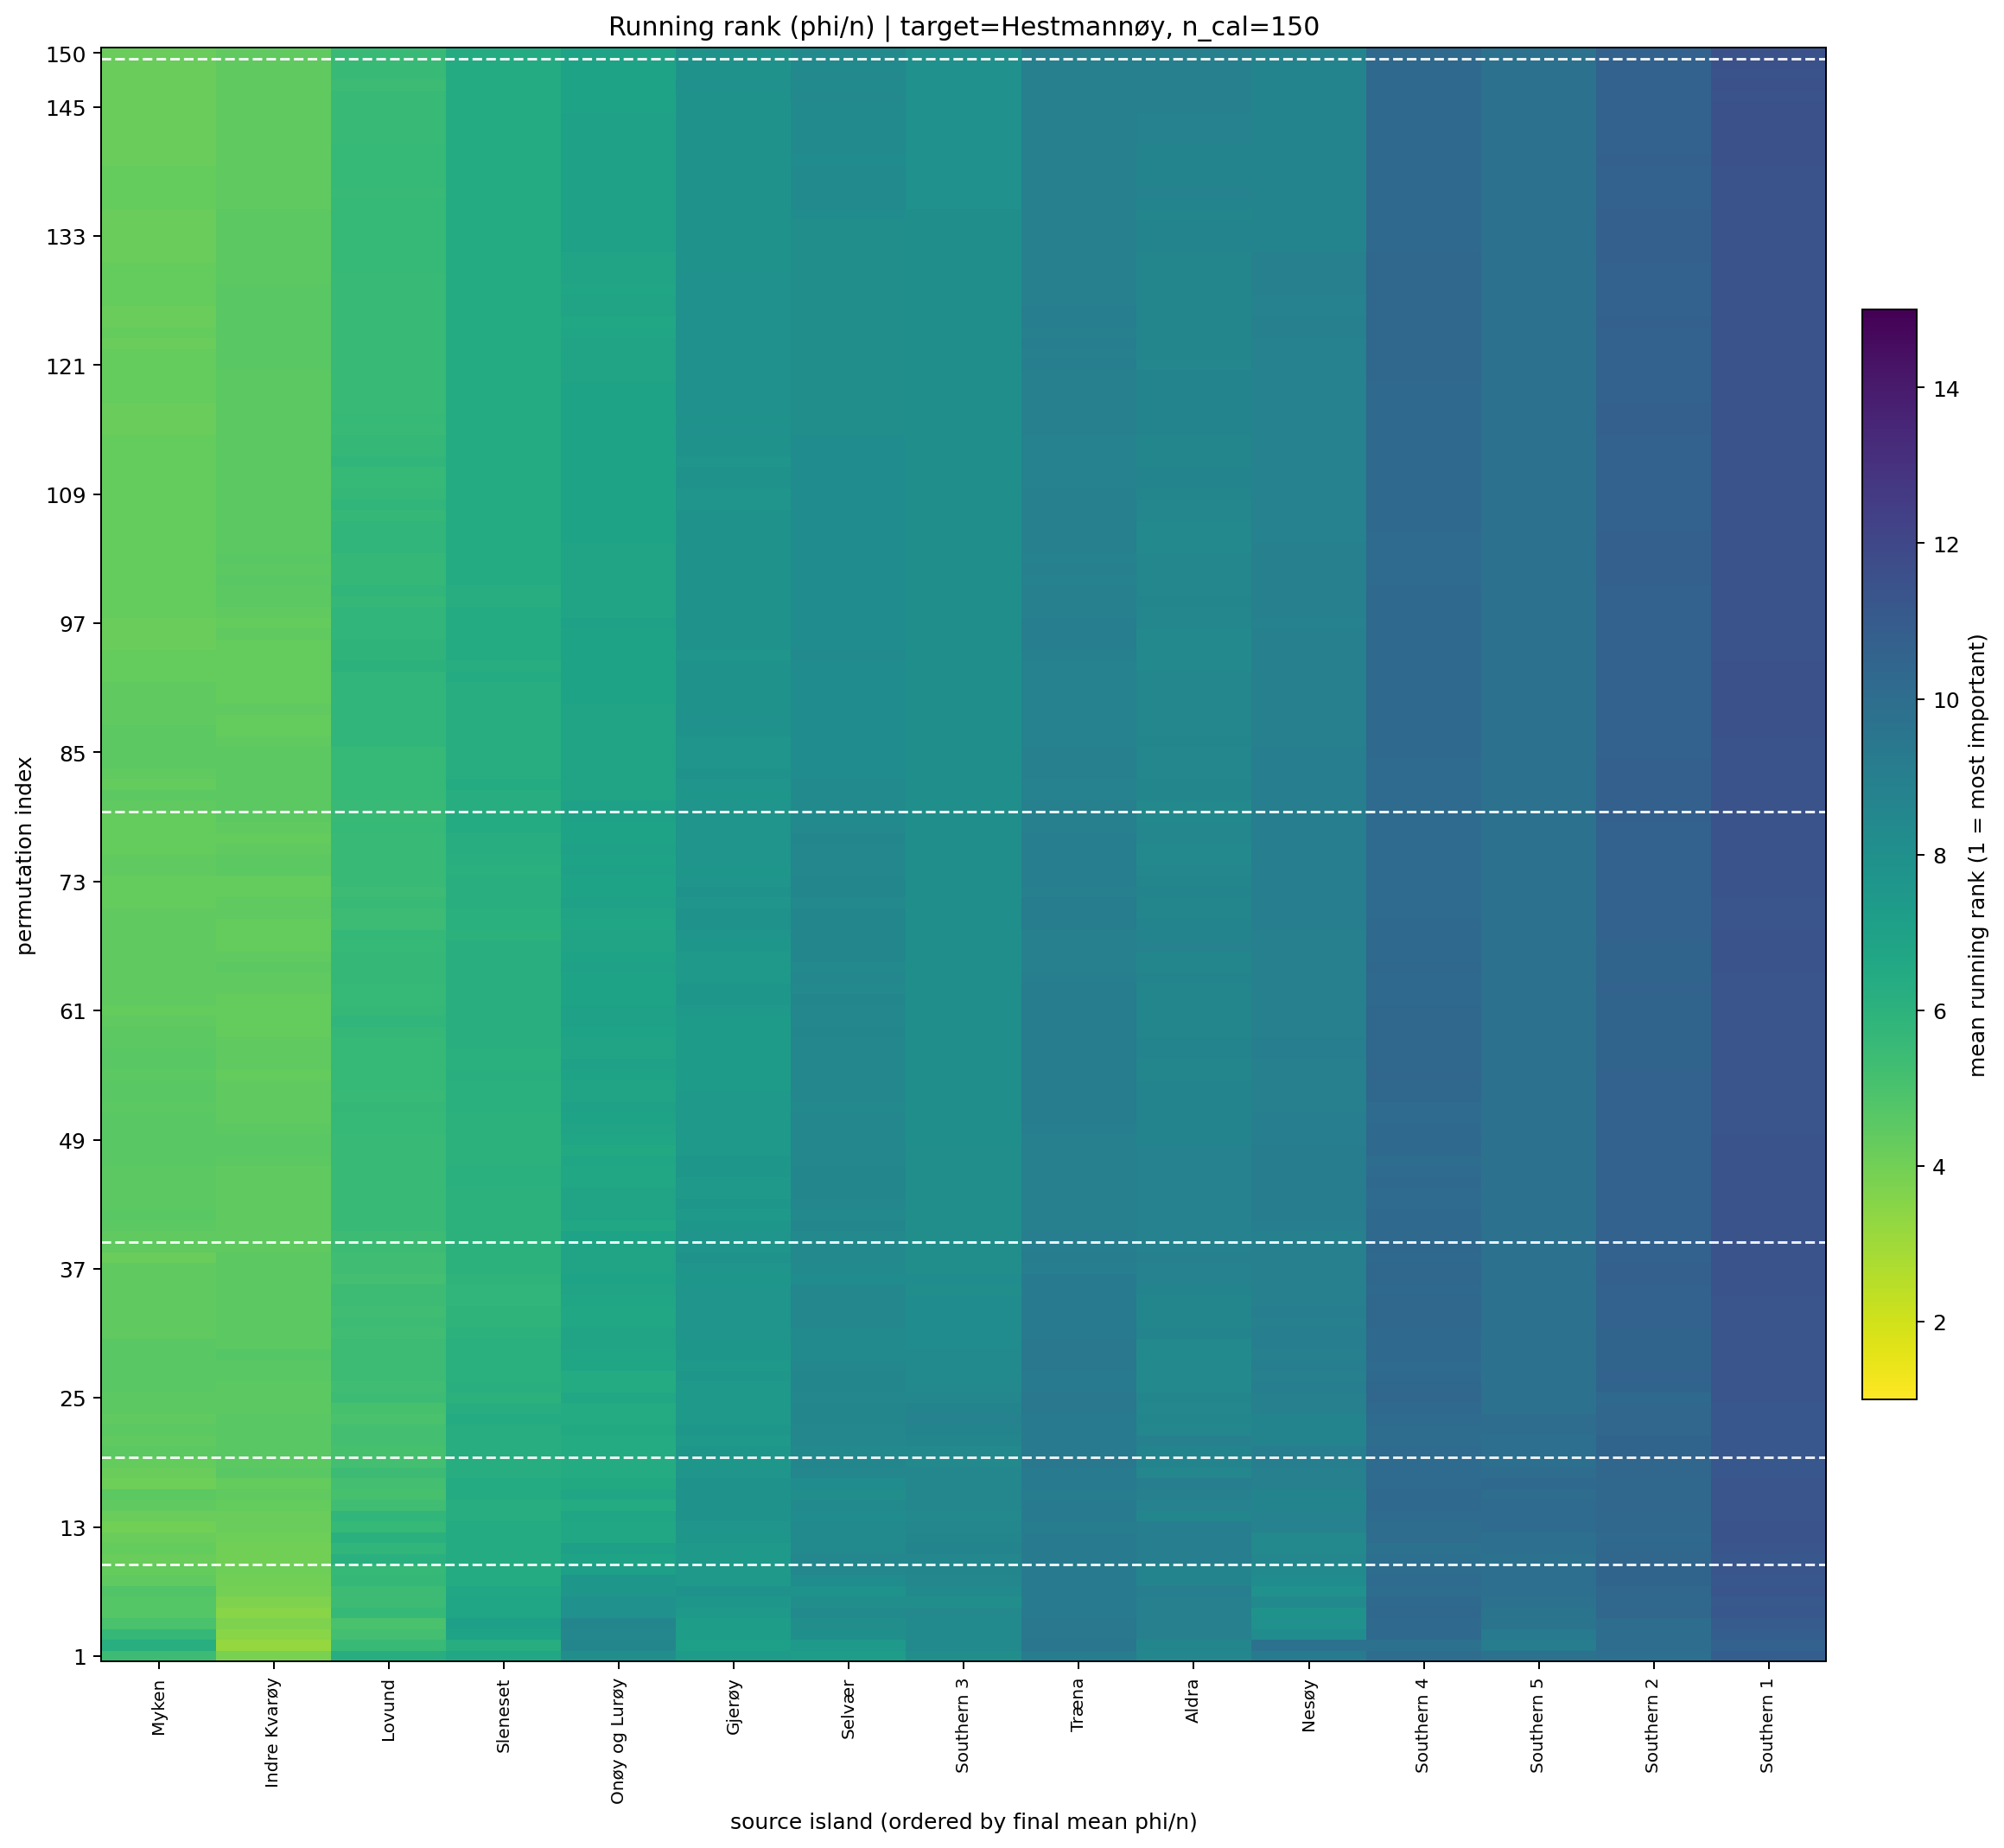

Data behind this chart, as committed beside it:
target_island, n_cal_samples, permutation_index, source_island, source_island_name, rank_mean, rank_std, phi_per_ind_mean, n_repeats
5, 150.0, 1, 6, Indre Kvarøy, 3.8, 2.44, 0.0002056, 10
5, 150.0, 1, 1, Myken, 5.4, 4.195, 0.0001193, 10
5, 150.0, 1, 8, Lovund, 6.3, 4.218, 0.0002918, 10
5, 150.0, 1, 9, Sleneset, 6.6, 4.648, 6.860195214815335e-05, 10
5, 150.0, 1, 3, Selvær, 7.2, 4.917, 9.887695041027437e-05, 10
5, 150.0, 1, 4, Gjerøy, 7.3, 5.165, 7.921703382022669e-05, 10
5, 150.0, 1, 7, Onøy og Lurøy, 8.1, 3.635, 3.712138533238943e-05, 10
5, 150.0, 1, 13, Southern 3, 8.1, 2.183, 3.424318057324417e-05, 10
5, 150.0, 1, 10, Aldra, 8.5, 4.089, -2.1446459888037002e-05, 10
5, 150.0, 1, 2, Træna, 9.1, 4.701, -8.832461589849582e-09, 10
5, 150.0, 1, 0, Nesøy, 9.2, 5.613, -3.7268386665708616e-06, 10
5, 150.0, 1, 15, Southern 5, 9.7, 4.785, -1.9793989612567506e-05, 10
5, 150.0, 1, 12, Southern 2, 9.9, 3.725, 1.4335515575093478e-05, 10
5, 150.0, 1, 14, Southern 4, 10.0, 2.749, -1.811183830104888e-05, 10
5, 150.0, 1, 11, Southern 1, 10.8, 2.7, -1.6430350938152775e-05, 10
5, 150.0, 2, 6, Indre Kvarøy, 3.2, 1.989, 0.0002036, 10
5, 150.0, 2, 8, Lovund, 5.5, 4.79, 0.0002289, 10
5, 150.0, 2, 1, Myken, 6.2, 3.967, 0.0001555, 10
5, 150.0, 2, 9, Sleneset, 6.3, 4.596, 0.0001073, 10
5, 150.0, 2, 4, Gjerøy, 7.1, 4.557, 6.990755027440546e-05, 10
5, 150.0, 2, 3, Selvær, 7.5, 4.882, 8.006889326993734e-05, 10
5, 150.0, 2, 13, Southern 3, 8.3, 1.947, 2.8804262092268448e-05, 10
5, 150.0, 2, 7, Onøy og Lurøy, 8.6, 3.806, 3.9192666963299145e-05, 10
5, 150.0, 2, 10, Aldra, 8.6, 3.658, -2.385588839994393e-05, 10
5, 150.0, 2, 15, Southern 5, 9.1, 5.343, 4.057067949431362e-06, 10
5, 150.0, 2, 2, Træna, 9.5, 4.882, 1.7770769507631712e-05, 10
5, 150.0, 2, 0, Nesøy, 9.7, 5.056, 3.6147642452937264e-06, 10
5, 150.0, 2, 14, Southern 4, 9.8, 2.86, -4.2680653780534125e-06, 10
5, 150.0, 2, 12, Southern 2, 10.0, 3.742, -1.5212323162716547e-06, 10
5, 150.0, 2, 11, Southern 1, 10.6, 2.633, -1.4235912152256696e-05, 10
5, 150.0, 3, 6, Indre Kvarøy, 3.5, 2.068, 0.0001877, 10
5, 150.0, 3, 8, Lovund, 5.2, 3.765, 0.0001973, 10
5, 150.0, 3, 1, Myken, 5.7, 4.945, 0.0002057, 10
5, 150.0, 3, 9, Sleneset, 6.9, 4.748, 9.658597334205088e-05, 10
5, 150.0, 3, 4, Gjerøy, 7.2, 4.78, 7.358326458107474e-05, 10
5, 150.0, 3, 3, Selvær, 8.0, 4.57, 6.819384893082865e-05, 10
5, 150.0, 3, 0, Nesøy, 8.2, 5.613, 2.8550303741841645e-05, 10
5, 150.0, 3, 13, Southern 3, 8.3, 1.703, 2.8654578941812087e-05, 10
5, 150.0, 3, 7, Onøy og Lurøy, 8.5, 4.007, 6.051425668677224e-05, 10
5, 150.0, 3, 10, Aldra, 8.9, 3.784, -2.4382716913496658e-05, 10
5, 150.0, 3, 15, Southern 5, 9.2, 4.917, 9.916954565985004e-06, 10
5, 150.0, 3, 2, Træna, 9.4, 4.648, 8.894919994288306e-06, 10
5, 150.0, 3, 12, Southern 2, 10.0, 3.496, -1.8507874514369657e-06, 10
5, 150.0, 3, 14, Southern 4, 10.2, 3.155, -6.471235750555811e-06, 10
5, 150.0, 3, 11, Southern 1, 10.8, 2.53, -1.067308134504112e-05, 10
5, 150.0, 4, 6, Indre Kvarøy, 3.7, 2.058, 0.0001789, 10
5, 150.0, 4, 1, Myken, 5.0, 4.83, 0.0001918, 10
5, 150.0, 4, 8, Lovund, 5.0, 3.432, 0.000225, 10
5, 150.0, 4, 9, Sleneset, 7.1, 4.795, 8.152274726227212e-05, 10
5, 150.0, 4, 4, Gjerøy, 7.2, 4.849, 8.199003721969436e-05, 10
5, 150.0, 4, 0, Nesøy, 7.9, 5.507, 3.423236054593857e-05, 10
5, 150.0, 4, 3, Selvær, 8.1, 4.841, 6.0647697792868725e-05, 10
5, 150.0, 4, 13, Southern 3, 8.3, 1.703, 3.148090387813945e-05, 10
5, 150.0, 4, 7, Onøy og Lurøy, 8.6, 4.088, 6.49007787244876e-05, 10
5, 150.0, 4, 10, Aldra, 8.9, 4.067, -1.4316852397672577e-05, 10
5, 150.0, 4, 2, Træna, 9.4, 4.648, 5.949379197932438e-06, 10
5, 150.0, 4, 15, Southern 5, 9.6, 4.526, 5.267613721020069e-06, 10
5, 150.0, 4, 12, Southern 2, 10.0, 3.091, -1.7341878460201238e-06, 10
5, 150.0, 4, 14, Southern 4, 10.2, 3.011, -7.553517795544321e-06, 10
5, 150.0, 4, 11, Southern 1, 11.0, 2.494, -1.674474783266009e-05, 10
... 2,190 more rows
